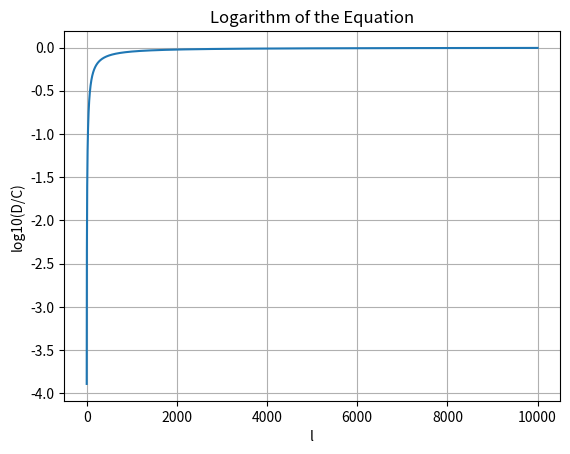

Source code (Python):
import numpy as np
import matplotlib.pyplot as plt

# Define the function
def equation(l):
    return np.log((l / (l + 48)) * (1 - (l + 48) * 1e-5) / (1 + (((0.08 + (l + 48) / 3200) / 9600) - 1) * (l + 48) * 1e-5))
# Generate values for l
l_values = np.linspace(1, 10000, 10000)  # You can adjust the range and number of points as needed

# Calculate the corresponding y values using the equation
y_values = equation(l_values)

# Plot the results
plt.plot(l_values, y_values)
plt.xlabel('l')
plt.ylabel('log10(D/C)')
plt.title('Logarithm of the Equation')
plt.grid(True)
plt.show()
print(1e-5)